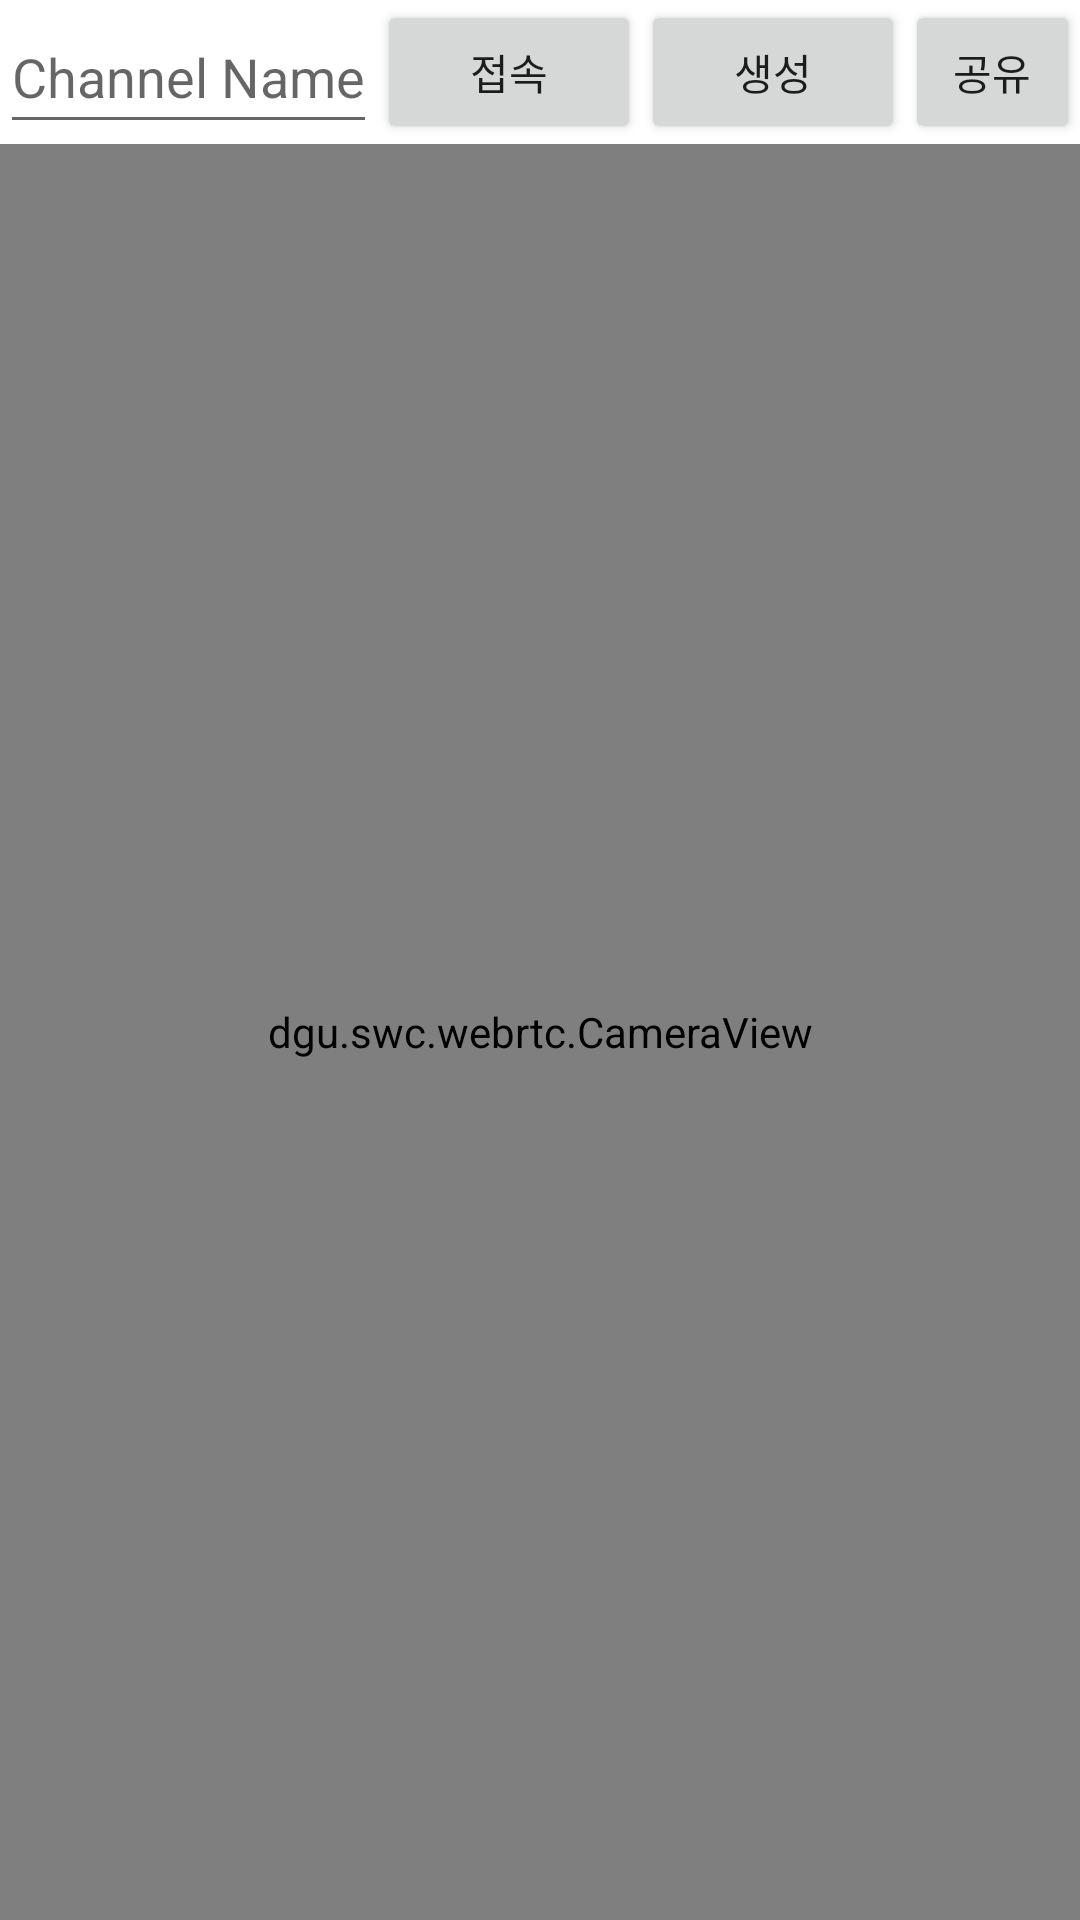

Write the Android layout XML for this screen, with the resource values it uses.
<!-- AndroidManifest.xml: application theme AppTheme -->
<!-- res/layout/activity_shooting.xml -->
<LinearLayout xmlns:android="http://schemas.android.com/apk/res/android"
    xmlns:tools="http://schemas.android.com/tools"
    android:layout_width="match_parent"
    android:layout_height="match_parent"
    android:columnCount="2"
    android:orientation="vertical"
    android:rowCount="2"
    tools:context="${relativePackage}.${activityClass}" >

        
    <LinearLayout
        android:layout_width="match_parent"
        android:layout_height="wrap_content"
        android:orientation="horizontal" >

        <EditText
            android:id="@+id/edtChannel"
            android:layout_width="wrap_content"
            android:layout_height="match_parent"
            android:hint="Channel Name" />

        <Button
            android:id="@+id/btnEnterChannel"
            android:layout_width="wrap_content"
            android:layout_height="match_parent"
            android:text="접속" />

        <Button
            android:id="@+id/btnCreateChannel"
            android:layout_width="wrap_content"
            android:layout_height="match_parent"
            android:text="생성" />

        <Button
            android:id="@+id/startService"
            android:layout_width="wrap_content"
            android:layout_height="match_parent"
            android:text="공유" />
       
        
    </LinearLayout>



    <dgu.swc.webrtc.CameraView
        android:id="@+id/surfaceView"
        android:layout_width="match_parent"
        android:layout_height="match_parent" >

        
        
        
        
    </dgu.swc.webrtc.CameraView>
    
    

</LinearLayout>
<!-- resources referenced by this layout -->
<resources>

</resources>
